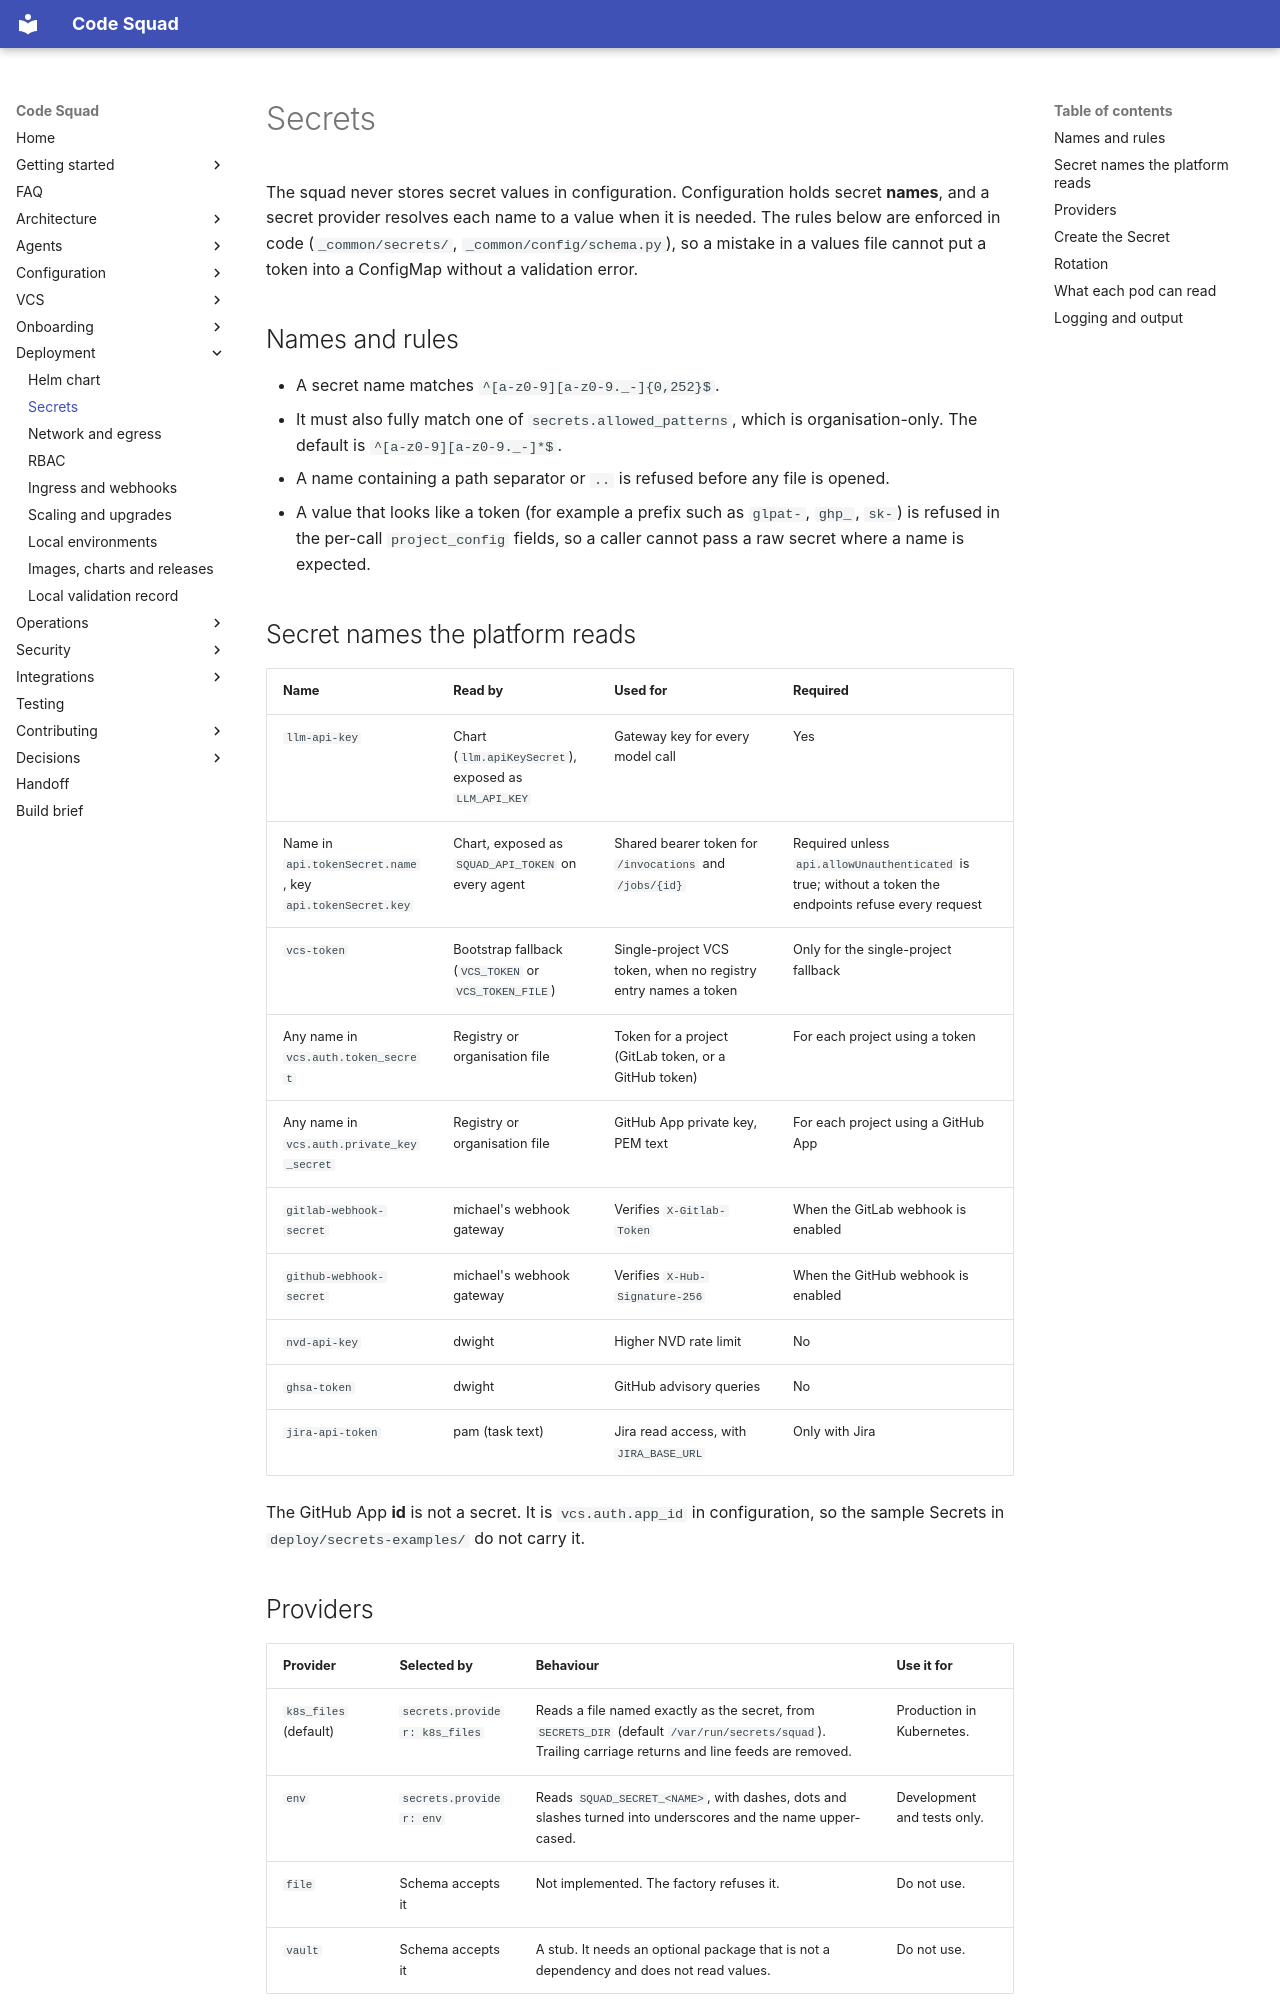

repository: acarmisc/the-office-ai-squad · page: deployment/secrets/index.html · generator: mkdocs

# Secrets

The squad never stores secret values in configuration. Configuration holds secret **names**, and a secret
provider resolves each name to a value when it is needed. The rules below are enforced in code
(`_common/secrets/`, `_common/config/schema.py`), so a mistake in a values file cannot put a token into a
ConfigMap without a validation error.

## Names and rules

- A secret name matches `^[a-z0-9][a-z0-9._-]{0,252}$`.
- It must also fully match one of `secrets.allowed_patterns`, which is organisation-only. The default is
  `^[a-z0-9][a-z0-9._-]*$`.
- A name containing a path separator or `..` is refused before any file is opened.
- A value that looks like a token (for example a prefix such as `glpat-`, `ghp_`, `sk-`) is refused in the
  per-call `project_config` fields, so a caller cannot pass a raw secret where a name is expected.

## Secret names the platform reads

| Name | Read by | Used for | Required |
| --- | --- | --- | --- |
| `llm-api-key` | Chart (`llm.apiKeySecret`), exposed as `LLM_API_KEY` | Gateway key for every model call | Yes |
| Name in `api.tokenSecret.name`, key `api.tokenSecret.key` | Chart, exposed as `SQUAD_API_TOKEN` on every agent | Shared bearer token for `/invocations` and `/jobs/{id}` | Required unless `api.allowUnauthenticated` is true; without a token the endpoints refuse every request |
| `vcs-token` | Bootstrap fallback (`VCS_TOKEN` or `VCS_TOKEN_FILE`) | Single-project VCS token, when no registry entry names a token | Only for the single-project fallback |
| Any name in `vcs.auth.token_secret` | Registry or organisation file | Token for a project (GitLab token, or a GitHub token) | For each project using a token |
| Any name in `vcs.auth.private_key_secret` | Registry or organisation file | GitHub App private key, PEM text | For each project using a GitHub App |
| `gitlab-webhook-secret` | michael's webhook gateway | Verifies `X-Gitlab-Token` | When the GitLab webhook is enabled |
| `github-webhook-secret` | michael's webhook gateway | Verifies `X-Hub-Signature-256` | When the GitHub webhook is enabled |
| `nvd-api-key` | dwight | Higher NVD rate limit | No |
| `ghsa-token` | dwight | GitHub advisory queries | No |
| `jira-api-token` | pam (task text) | Jira read access, with `JIRA_BASE_URL` | Only with Jira |

The GitHub App **id** is not a secret. It is `vcs.auth.app_id` in configuration, so the sample Secrets in
`deploy/secrets-examples/` do not carry it.
